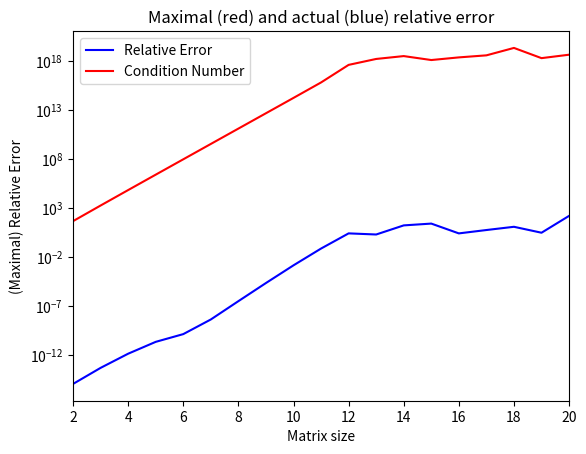

Here is the Python script that generated this plot:
import numpy as np
import numpy.linalg
import matplotlib.pyplot as plt

# Set minimal and maximal matrix size
smin = 2
smax = 20
rrs = np.ones(smax - smin + 1)  # Pre-allocate arrays for relative residual,
res = np.ones(smax - smin + 1)  # relative error and
mes = np.ones(smax - smin + 1)  # maximal error

# Loop over matrix sizes
for n in range(smin, smax + 1):
    xe = np.zeros(n)   #Exact solution
    xe[0] = 1
    A = np.zeros((n, n))  # Allocate and fill A
    for i in range(1, n + 1):
        for j in range(1, n + 1):
            A[i - 1, j - 1] = (-1) ** (i + j) / (i + 2 * j)

    #print(A)
    r = A[:, 0]  # Set right-hand side
    print(r)
     
    x = np.linalg.solve(A, r)  # Solve by LUP decomposition

    # Compute relative residual
    residual = np.linalg.norm(np.dot(A, x) - r, 2) / np.linalg.norm(r,2)
    rrs[n - smin] = residual
    # Compute relative error
    error = np.linalg.norm((x - xe),2) / np.linalg.norm(xe,2)
    res[n - smin] = error
    # Assuming mes is meant to represent the condition number here
    mes[n - smin] = np.linalg.cond(A)

# Plotting
plt.semilogy(range(smin, smax + 1), res, '-b', label='Relative Error')
plt.semilogy(range(smin, smax + 1), mes, '-r', label='Condition Number')
plt.xlim([smin, smax])
plt.xlabel('Matrix size')
plt.ylabel('(Maximal) Relative Error')
plt.title('Maximal (red) and actual (blue) relative error')
plt.legend()
plt.show() 